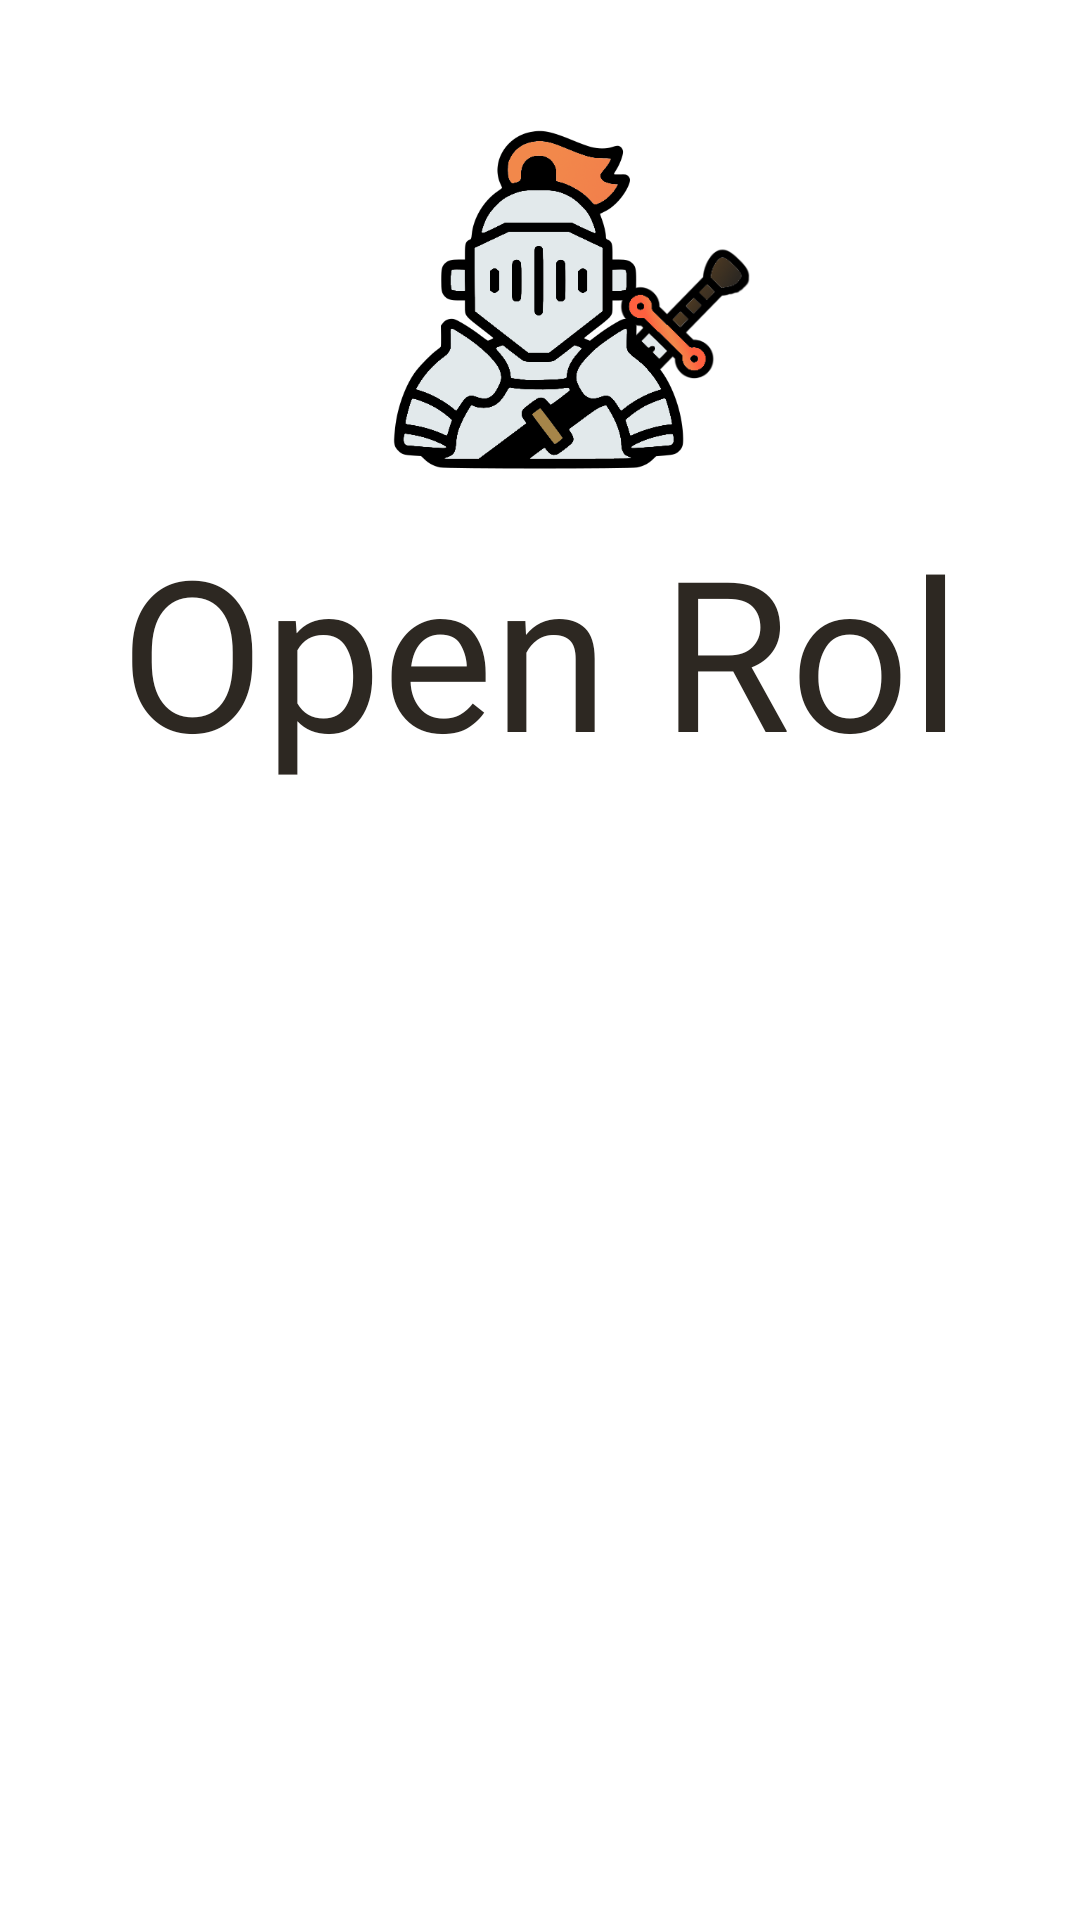

The Android layout XML behind this screen, and the referenced resources:
<!-- AndroidManifest.xml: application theme Theme.OpenRol -->
<!-- res/layout/activity_splash_screen.xml -->
<?xml version="1.0" encoding="utf-8"?>
<androidx.constraintlayout.widget.ConstraintLayout xmlns:android="http://schemas.android.com/apk/res/android"
    xmlns:app="http://schemas.android.com/apk/res-auto"
    xmlns:tools="http://schemas.android.com/tools"
    android:layout_width="match_parent"
    android:layout_height="match_parent"
    tools:context=".SplashScreen">

    <ImageView
        android:layout_width="match_parent"
        android:layout_height="match_parent"
        android:id="@+id/backgroundSplash"
        />

    <ImageView
        android:layout_width="50dp"
        android:layout_height="wrap_content"
        app:layout_constraintStart_toEndOf="@id/logo"
        app:layout_constraintTop_toTopOf="parent"
        android:layout_marginLeft="-40dp"
        android:layout_marginTop="18dp"
        android:src="@drawable/coloured_sword"
        android:id="@+id/sword"
        />

    <ImageView
        android:id="@+id/logo"
        android:layout_width="120dp"
        android:layout_height="120dp"
        android:layout_marginTop="40dp"
        android:src="@drawable/knight_coloured"
        app:layout_constraintTop_toTopOf="parent"
        app:layout_constraintStart_toStartOf="parent"
        app:layout_constraintEnd_toEndOf="parent"
        />

    <TextView
        android:id="@+id/splash_text"
        android:layout_width="wrap_content"
        android:layout_height="wrap_content"
        android:text="@string/app_name"
        android:fontFamily="@font/sketch_gothic_school"
        android:textSize="70sp"
        android:textColor="@color/montaña"
        app:layout_constraintStart_toStartOf="parent"
        app:layout_constraintEnd_toEndOf="parent"
        app:layout_constraintTop_toBottomOf="@id/logo"
        android:layout_marginTop="10dp"/>

</androidx.constraintlayout.widget.ConstraintLayout>
<!-- resources referenced by this layout -->
<resources>
  <!-- drawable coloured_sword: png bitmap (drawable, 11548 bytes) -->
  <!-- drawable knight_coloured: png bitmap (drawable, 29554 bytes) -->
  <string name="app_name">Open Rol</string>
  <style name="Theme.OpenRol" parent="Theme.MaterialComponents.DayNight.DarkActionBar">
          
          <item name="colorPrimary">@color/montaña</item>
          <item name="colorPrimaryVariant">@color/rojo_anaranjado</item>
          <item name="colorOnPrimary">@color/white</item>
          
          <item name="colorSecondary">@color/naranja_sanguineo</item>
          <item name="colorSecondaryVariant">@color/rojo_anaranjado</item>
          <item name="colorOnSecondary">@color/montaña</item>
          
          <item name="android:statusBarColor" tools:targetApi="l">@color/black</item>
          
          <item name="fontFamily">@font/garamond</item>
      </style>
  <color name="rojo_anaranjado">#ff603f</color>
  <color name="white">#FFFFFFFF</color>
  <color name="naranja_sanguineo">#F2784B</color>
  <color name="black">#FF000000</color>
</resources>
